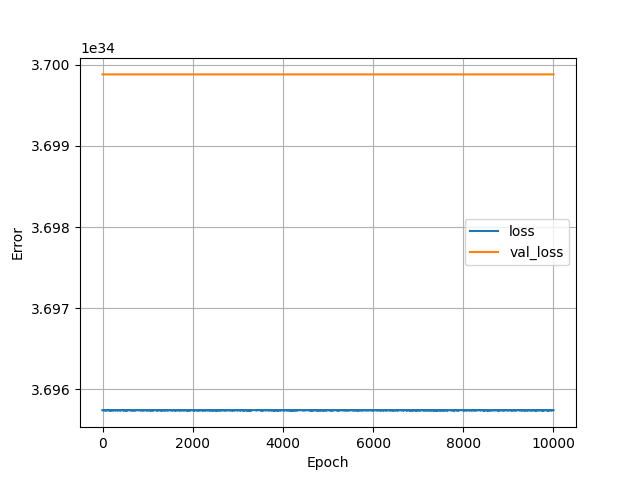

Source data for this figure (header and first rows):
, loss, val_loss, epoch
0, 3.695744707754527e+34, 3.6998811606017953e+34, 0
1, 3.695744955342535e+34, 3.6998811606017953e+34, 1
2, 3.6957461932825743e+34, 3.6998811606017953e+34, 2
3, 3.695744955342535e+34, 3.6998811606017953e+34, 3
4, 3.6957427270504643e+34, 3.6998811606017953e+34, 4
5, 3.6957442125785114e+34, 3.6998811606017953e+34, 5
6, 3.6957439649905036e+34, 3.6998811606017953e+34, 6
7, 3.695743469814488e+34, 3.6998811606017953e+34, 7
8, 3.6957439649905036e+34, 3.6998811606017953e+34, 8
9, 3.6957442125785114e+34, 3.6998811606017953e+34, 9
10, 3.6957442125785114e+34, 3.6998811606017953e+34, 10
11, 3.695744955342535e+34, 3.6998811606017953e+34, 11
12, 3.695744707754527e+34, 3.6998811606017953e+34, 12
13, 3.6957439649905036e+34, 3.6998811606017953e+34, 13
14, 3.6957442125785114e+34, 3.6998811606017953e+34, 14
15, 3.695744955342535e+34, 3.6998811606017953e+34, 15
16, 3.695743469814488e+34, 3.6998811606017953e+34, 16
17, 3.695744955342535e+34, 3.6998811606017953e+34, 17
18, 3.6957442125785114e+34, 3.6998811606017953e+34, 18
19, 3.695744707754527e+34, 3.6998811606017953e+34, 19
20, 3.695744955342535e+34, 3.6998811606017953e+34, 20
21, 3.6957439649905036e+34, 3.6998811606017953e+34, 21
22, 3.6957439649905036e+34, 3.6998811606017953e+34, 22
23, 3.6957442125785114e+34, 3.6998811606017953e+34, 23
24, 3.6957454505185507e+34, 3.6998811606017953e+34, 24
25, 3.695744707754527e+34, 3.6998811606017953e+34, 25
26, 3.6957442125785114e+34, 3.6998811606017953e+34, 26
27, 3.695744707754527e+34, 3.6998811606017953e+34, 27
28, 3.695744707754527e+34, 3.6998811606017953e+34, 28
29, 3.695744707754527e+34, 3.6998811606017953e+34, 29
30, 3.6957456981065586e+34, 3.6998811606017953e+34, 30
31, 3.695744707754527e+34, 3.6998811606017953e+34, 31
32, 3.695744955342535e+34, 3.6998811606017953e+34, 32
33, 3.695744955342535e+34, 3.6998811606017953e+34, 33
34, 3.695743469814488e+34, 3.6998811606017953e+34, 34
35, 3.695743469814488e+34, 3.6998811606017953e+34, 35
36, 3.695744955342535e+34, 3.6998811606017953e+34, 36
37, 3.69574322222648e+34, 3.6998811606017953e+34, 37
38, 3.695744955342535e+34, 3.6998811606017953e+34, 38
39, 3.695743469814488e+34, 3.6998811606017953e+34, 39
40, 3.6957454505185507e+34, 3.6998811606017953e+34, 40
41, 3.6957442125785114e+34, 3.6998811606017953e+34, 41
42, 3.695744707754527e+34, 3.6998811606017953e+34, 42
43, 3.695744955342535e+34, 3.6998811606017953e+34, 43
44, 3.695744707754527e+34, 3.6998811606017953e+34, 44
45, 3.6957442125785114e+34, 3.6998811606017953e+34, 45
46, 3.695744707754527e+34, 3.6998811606017953e+34, 46
47, 3.695744707754527e+34, 3.6998811606017953e+34, 47
48, 3.6957456981065586e+34, 3.6998811606017953e+34, 48
49, 3.6957442125785114e+34, 3.6998811606017953e+34, 49
50, 3.695744707754527e+34, 3.6998811606017953e+34, 50
51, 3.695743469814488e+34, 3.6998811606017953e+34, 51
52, 3.6957442125785114e+34, 3.6998811606017953e+34, 52
53, 3.6957424794624564e+34, 3.6998811606017953e+34, 53
54, 3.6957442125785114e+34, 3.6998811606017953e+34, 54
55, 3.6957442125785114e+34, 3.6998811606017953e+34, 55
56, 3.695743469814488e+34, 3.6998811606017953e+34, 56
57, 3.695744955342535e+34, 3.6998811606017953e+34, 57
58, 3.6957442125785114e+34, 3.6998811606017953e+34, 58
59, 3.6957454505185507e+34, 3.6998811606017953e+34, 59
... 9,940 more rows
